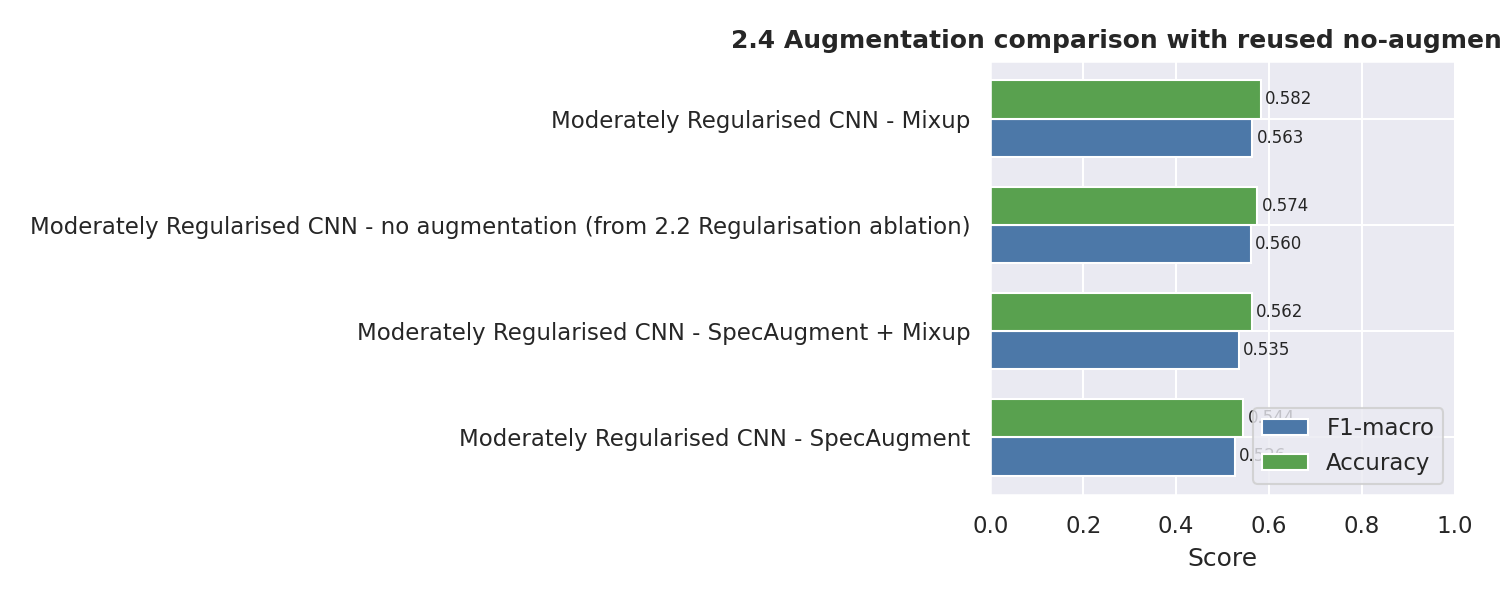

Values plotted in this chart, from the file beside it:
model, split, accuracy, f1_macro, best_epoch, best_val_f1, param_count, trainable_param_count, training_seconds, epochs_run
Moderately Regularised CNN - SpecAugment, val, 0.5477, 0.5328, 37, 0.5328, 295656, 295656, 242.6, 49
Moderately Regularised CNN - SpecAugment, test, 0.5437, 0.526, 37, 0.5328, 295656, 295656, 242.6, 49
Moderately Regularised CNN - Mixup, val, 0.5648, 0.5497, 52, 0.5497, 295656, 295656, 269, 60
Moderately Regularised CNN - Mixup, test, 0.5819, 0.563, 52, 0.5497, 295656, 295656, 269, 60
Moderately Regularised CNN - SpecAugment…, val, 0.557, 0.5367, 52, 0.5367, 295656, 295656, 270.5, 60
Moderately Regularised CNN - SpecAugment…, test, 0.5625, 0.5346, 52, 0.5367, 295656, 295656, 270.5, 60
